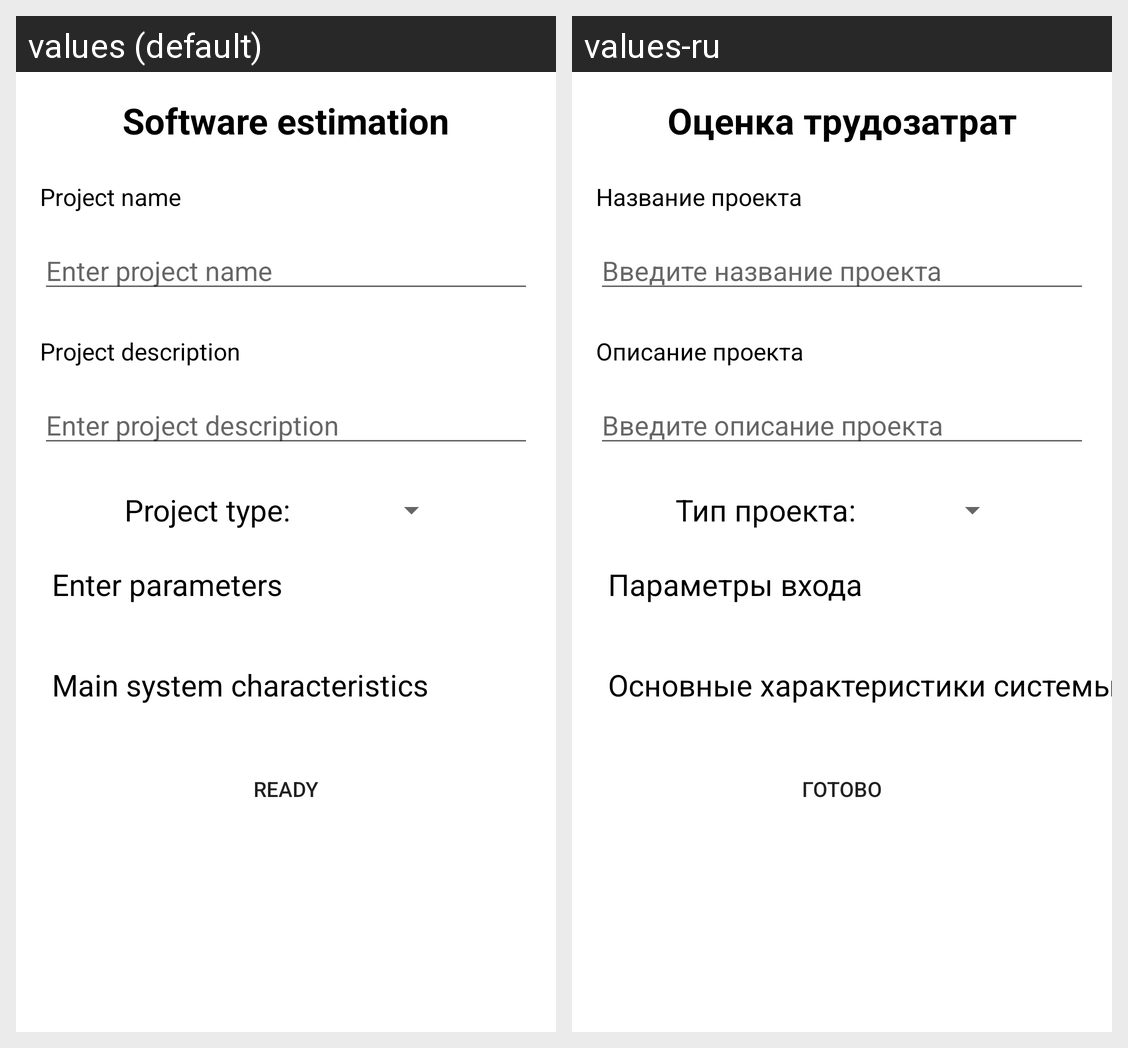

Translations of the strings shown on this Android screen, per locale in the grid:
Android screen res/layout/fragment_fill_form.xml rendered under 2 locales, left to right: values (default), values-ru. Device: Nexus 5 (rendered at 1080×1920; each locale shown at half size, 540×960, under a caption strip naming it); theme Theme.SoftwareEstimation.
Strings drawn on this screen, with the default value and each locale's value (text and hints the layout hard-codes, and strings that could not be matched under every locale, appear in the picture but are not listed):

ready
  values: Ready
  values-ru: Готово

enter_project_name
  values: Enter project name
  values-ru: Введите название проекта

enter_project_description
  values: Enter project description
  values-ru: Введите описание проекта

software_estimation
  values: Software estimation
  values-ru: Оценка трудозатрат

project_name
  values: Project name
  values-ru: Название проекта

choose_project_type
  values: Project type:
  values-ru: Тип проекта:

project_description
  values: Project description
  values-ru: Описание проекта

enter_params_title
  values: Enter parameters
  values-ru: Параметры входа

main_characteristics_title
  values: Main system characteristics
  values-ru: Основные характеристики системы
